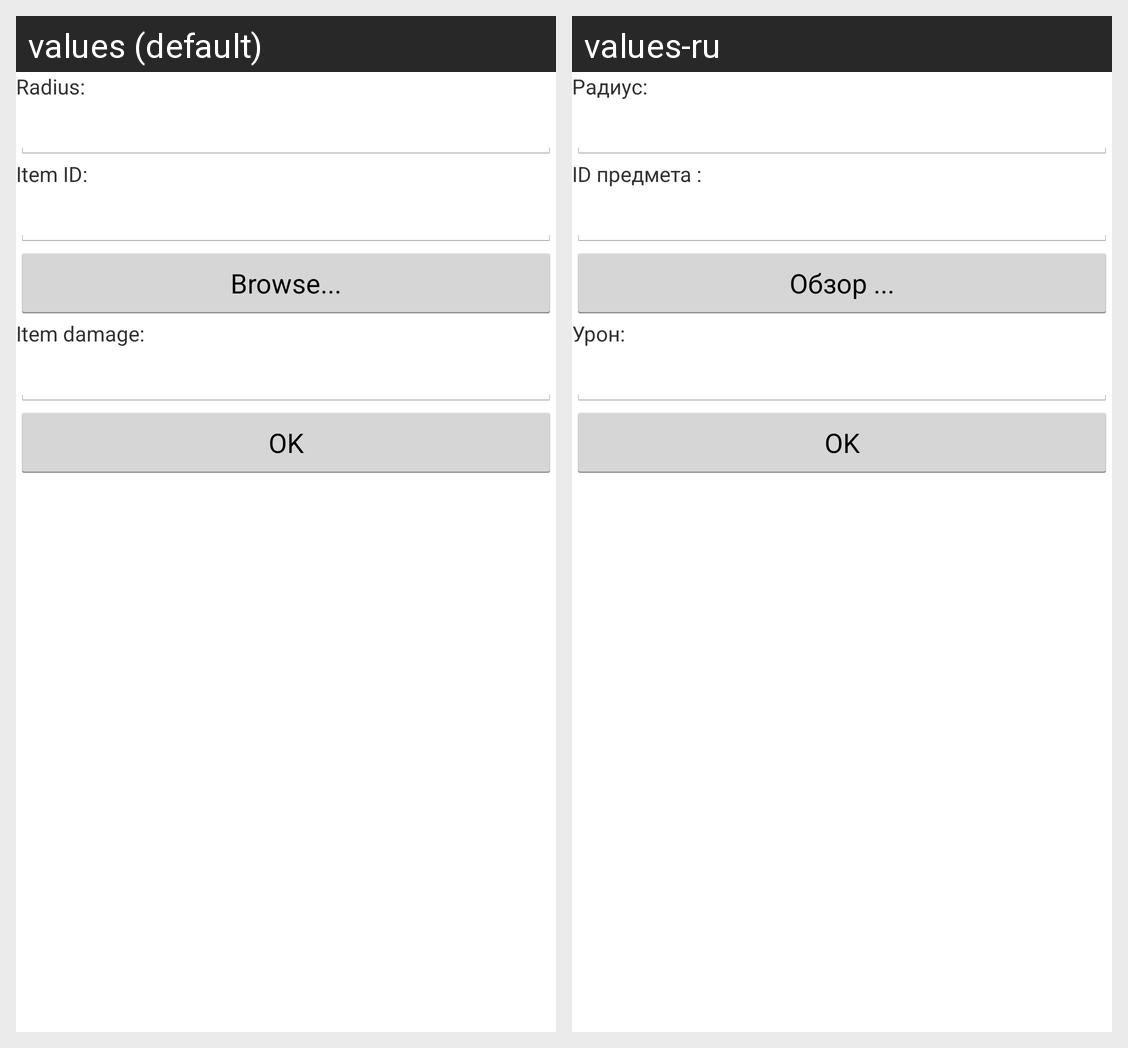

The same Android screen rendered under two of its app's locales, left to right. List the strings drawn on it with the default value and each locale's translation.
Android screen res/layout/terrain_choose_radius_material.xml rendered under 2 locales, left to right: values (default), values-ru. Device: Nexus 5 (rendered at 1080×1920; each locale shown at half size, 540×960, under a caption strip naming it); theme AppTheme.
Strings drawn on this screen, with the default value and each locale's value (text and hints the layout hard-codes, and strings that could not be matched under every locale, appear in the picture but are not listed):

terrain_radius
  values: Radius:
  values-ru: Радиус:

item_id
  values: Item ID:
  values-ru: ID предмета :

item_id_browse
  values: Browse...
  values-ru: Обзор ...

item_damage
  values: Item damage:
  values-ru: Урон:
